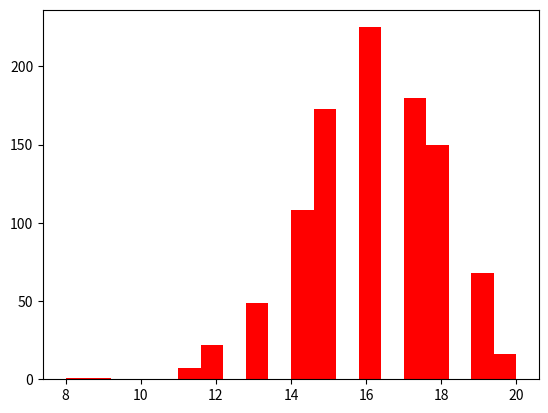

This chart was generated by the following Python code: (Note: this script raises an exception after producing the figure.)
from scipy.stats import binom, gaussian_kde
import matplotlib.pyplot as plt

#Gerando distribuição binomial com 1000 pontos
binomial_dist = binom.rvs(n=20,p=0.8,loc=0,size=1000)

#Gerando histograma da distribuição
n_bins = 20
count, bins, ignored = plt.hist(binomial_dist, n_bins, normed=True,color='red')

#Calculando gráfico de densidade da distribuição

densidade = gaussian_kde(binomial_dist)
xs = np.linspace(0,n_bins,200)
densidade._compute_covariance()

plt.plot(xs,densidade(xs))
plt.xlabel('Binomial')
plt.ylabel('Frequencia')
plt.title('Distribuição binomial')
plt.show()